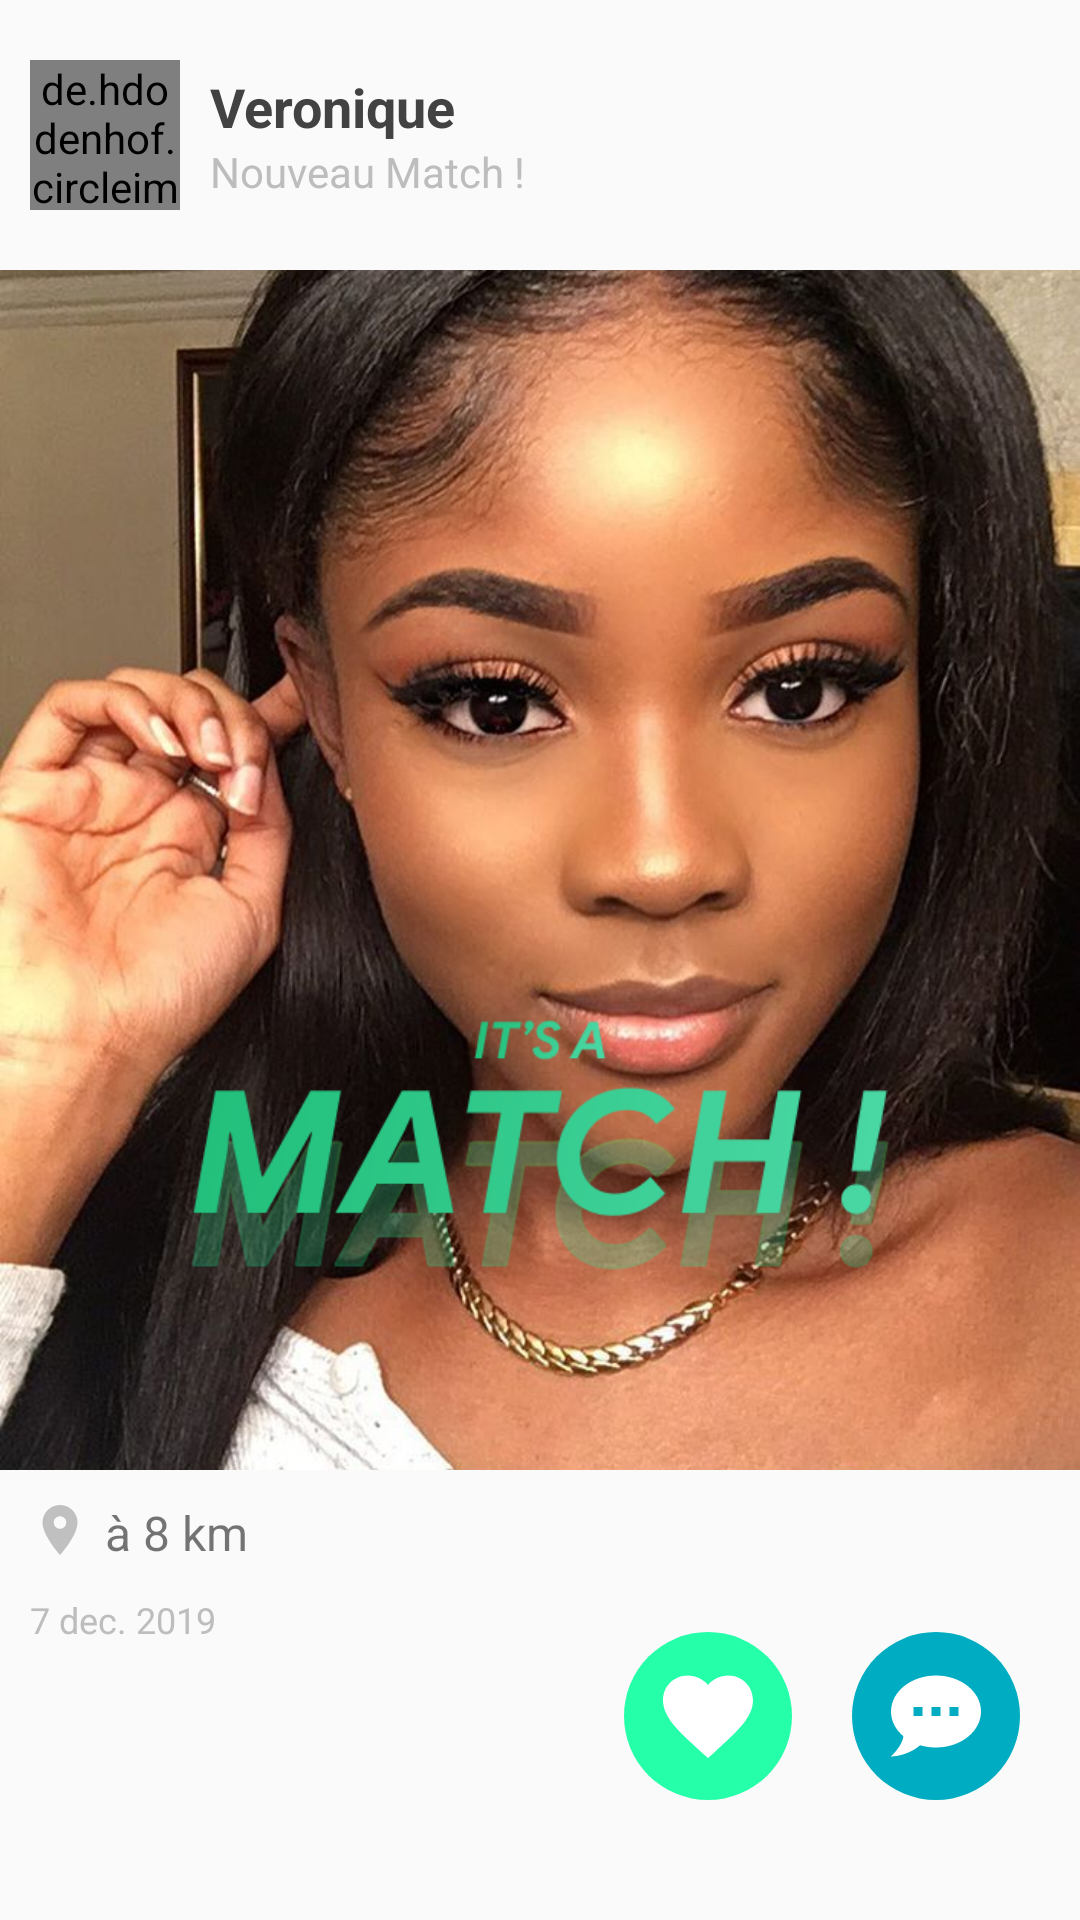

Layout XML and referenced resources for this Android screen:
<!-- AndroidManifest.xml: application theme AppTheme -->
<!-- res/layout/adapter_layout_match.xml -->
<?xml version="1.0" encoding="utf-8"?>
<RelativeLayout
    android:background="?android:attr/selectableItemBackground"
    android:layout_width="match_parent"
    android:layout_height="560dp"
    xmlns:android="http://schemas.android.com/apk/res/android"
    xmlns:app="http://schemas.android.com/apk/res-auto">


        <de.hdodenhof.circleimageview.CircleImageView
            android:id="@+id/img_profile"
            android:layout_width="50dp"
            android:layout_height="50dp"
            android:layout_marginEnd="10dp"
            android:layout_marginStart="10dp"
            android:layout_marginTop="20dp"
            android:layout_marginBottom="20dp"
            android:src="@drawable/user_woman_3"
            app:civ_border_width="0dp" />

        <LinearLayout
            android:layout_width="wrap_content"
            android:layout_height="50dp"
            android:layout_toEndOf="@id/img_profile"
            android:orientation="vertical"
            android:gravity="center_vertical"
            android:layout_marginTop="20dp">
            <TextView
                android:id="@+id/text_name"
                android:layout_width="wrap_content"
                android:layout_height="wrap_content"
                android:text="Veronique"
                android:textColor="@color/md_grey_800"
                android:textSize="18sp"
                android:textStyle="bold"
                android:layout_toEndOf="@id/img_profile"/>


            <TextView
                android:layout_width="wrap_content"
                android:layout_height="wrap_content"
                android:text="Nouveau Match !"
                android:textColor="@color/md_grey_400"
                android:textSize="14sp"
                android:layout_toEndOf="@id/img_profile"
                android:layout_below="@id/text_name"/>


        </LinearLayout>

        <ImageView
            android:layout_width="wrap_content"
            android:layout_height="wrap_content"
            android:src="@drawable/dots_horizontal"
            android:tint="@color/md_grey_400"
            android:textSize="10sp"
            android:layout_marginTop="35dp"
            android:layout_marginEnd="20dp"
            android:layout_alignParentEnd="true"/>

        <RelativeLayout
            android:id="@+id/layout_image_container"
            android:layout_width="match_parent"
            android:layout_height="400dp"
            android:layout_below="@id/img_profile">

            <ImageView
                android:id="@+id/img_content"
                android:layout_width="match_parent"
                android:layout_height="match_parent"
                android:src="@drawable/user_woman_3"
                android:scaleType="centerCrop"
                android:textColor="@color/white"/>

            <ImageView
                android:layout_width="match_parent"
                android:layout_height="100dp"
                android:layout_marginBottom="50dp"
                android:layout_alignParentBottom="true"
                android:src="@drawable/img_match"/>

        </RelativeLayout>




        <LinearLayout
            android:layout_width="wrap_content"
            android:layout_height="wrap_content"
            android:layout_alignParentBottom="true"
            android:layout_marginBottom="40dp"
            android:layout_alignParentEnd="true">


            <ImageView
                android:id="@+id/img_like"
                android:layout_width="56dp"
                android:layout_height="56dp"
                android:src="@drawable/ic_like_24dp"
                android:tint="@color/white"
                android:padding="10dp"
                android:background="@drawable/circle_green_background"
                android:layout_marginEnd="20dp"/>



            <ImageView
                android:id="@+id/img_chat"
                android:layout_width="56dp"
                android:layout_height="56dp"
                android:src="@drawable/chat_processing"
                android:padding="10dp"
                android:background="@drawable/circle_blue_background"
                android:layout_marginEnd="20dp"/>
        </LinearLayout>




        <RelativeLayout
            android:layout_width="wrap_content"
            android:layout_height="wrap_content"
            android:layout_margin="10dp"
            android:layout_below="@id/layout_image_container">

            <ImageView
                android:id="@+id/img_location"
                android:src="@drawable/ic_location_on_blue_24dp"
                android:tint="#C0C0C0"
                android:layout_width="20dp"
                android:layout_height="20dp"
                android:layout_marginEnd="5dp"/>

            <TextView
                android:id="@+id/text_location"
                android:layout_width="wrap_content"
                android:layout_height="wrap_content"
                android:text="à 8 km"
                android:textSize="16sp"
                android:layout_toEndOf="@id/img_location"
                android:layout_marginBottom="10dp"/>


            <TextView
                android:id="@+id/text_date"
                android:layout_width="wrap_content"
                android:layout_height="wrap_content"
                android:text="7 dec. 2019"
                android:textColor="@color/md_grey_400"
                android:textSize="12sp"
                android:layout_below="@id/text_location"/>

        </RelativeLayout>
    </RelativeLayout>
<!-- resources referenced by this layout -->
<resources>
  <color name="md_grey_400">#BDBDBD</color>
  <color name="md_grey_800">#424242</color>
  <color name="white">#ffffff</color>
  <!-- drawable chat_processing (drawable) -->
  <vector xmlns:android="http://schemas.android.com/apk/res/android"
      android:height="24dp"
      android:width="24dp"
      android:viewportWidth="24"
      android:viewportHeight="24">
      <path android:fillColor="#fff" android:pathData="M12,3C17.5,3 22,6.58 22,11C22,15.42 17.5,19 12,19C10.76,19 9.57,18.82 8.47,18.5C5.55,21 2,21 2,21C4.33,18.67 4.7,17.1 4.75,16.5C3.05,15.07 2,13.13 2,11C2,6.58 6.5,3 12,3M17,12V10H15V12H17M13,12V10H11V12H13M9,12V10H7V12H9Z" />
  </vector>
  <!-- drawable circle_blue_background (drawable) -->
  <?xml version="1.0" encoding="utf-8"?>
  <shape xmlns:android="http://schemas.android.com/apk/res/android"
      android:shape="oval">
      <solid
          android:color="#00ACC1" />
  </shape>
  <!-- drawable circle_green_background (drawable) -->
  <?xml version="1.0" encoding="utf-8"?>
  <shape xmlns:android="http://schemas.android.com/apk/res/android"
      android:shape="oval">
      <solid
          android:color="#26FFA9" />
  </shape>
  <!-- drawable ic_like_24dp (drawable) -->
  <vector android:height="24dp" android:tint="#26FFA9"
      android:viewportHeight="24.0" android:viewportWidth="24.0"
      android:width="24dp" xmlns:android="http://schemas.android.com/apk/res/android">
      <path android:fillColor="#FF000000" android:pathData="M12,21.35l-1.45,-1.32C5.4,15.36 2,12.28 2,8.5 2,5.42 4.42,3 7.5,3c1.74,0 3.41,0.81 4.5,2.09C13.09,3.81 14.76,3 16.5,3 19.58,3 22,5.42 22,8.5c0,3.78 -3.4,6.86 -8.55,11.54L12,21.35z"/>
  </vector>
  <!-- drawable ic_location_on_blue_24dp (drawable) -->
  <vector android:height="24dp" android:tint="@color/md_blue_A700"
      android:viewportHeight="24.0" android:viewportWidth="24.0"
      android:width="24dp" xmlns:android="http://schemas.android.com/apk/res/android">
      <path android:fillColor="#FF000000" android:pathData="M12,2C8.13,2 5,5.13 5,9c0,5.25 7,13 7,13s7,-7.75 7,-13c0,-3.87 -3.13,-7 -7,-7zM12,11.5c-1.38,0 -2.5,-1.12 -2.5,-2.5s1.12,-2.5 2.5,-2.5 2.5,1.12 2.5,2.5 -1.12,2.5 -2.5,2.5z"/>
  </vector>
  <!-- drawable img_match: png bitmap (drawable, 39128 bytes) -->
  <!-- drawable user_woman_3: jpg bitmap (drawable, 104405 bytes) -->
  <style name="AppTheme" parent="Theme.AppCompat.Light">
          <item name="colorPrimary">@color/colorPrimary</item>
          <item name="colorPrimaryDark">@color/colorPrimaryDark</item>
          <item name="colorAccent">@color/colorAccent</item>
          <item name="elevation">0dp</item>
          <item name="colorControlNormal">@color/md_white_1000</item>
          
          <item name="windowActionModeOverlay">true</item>
  
      </style>
  <color name="md_blue_A700">#2962FF</color>
  <color name="colorPrimary">#FE3C72</color>
  <color name="colorPrimaryDark">@color/md_pink_800</color>
  <color name="colorAccent">@color/md_orange_A400</color>
  <color name="md_white_1000">#ffffff</color>
  <color name="md_pink_800">#AD1457</color>
  <color name="md_orange_A400">#FF9100</color>
</resources>
